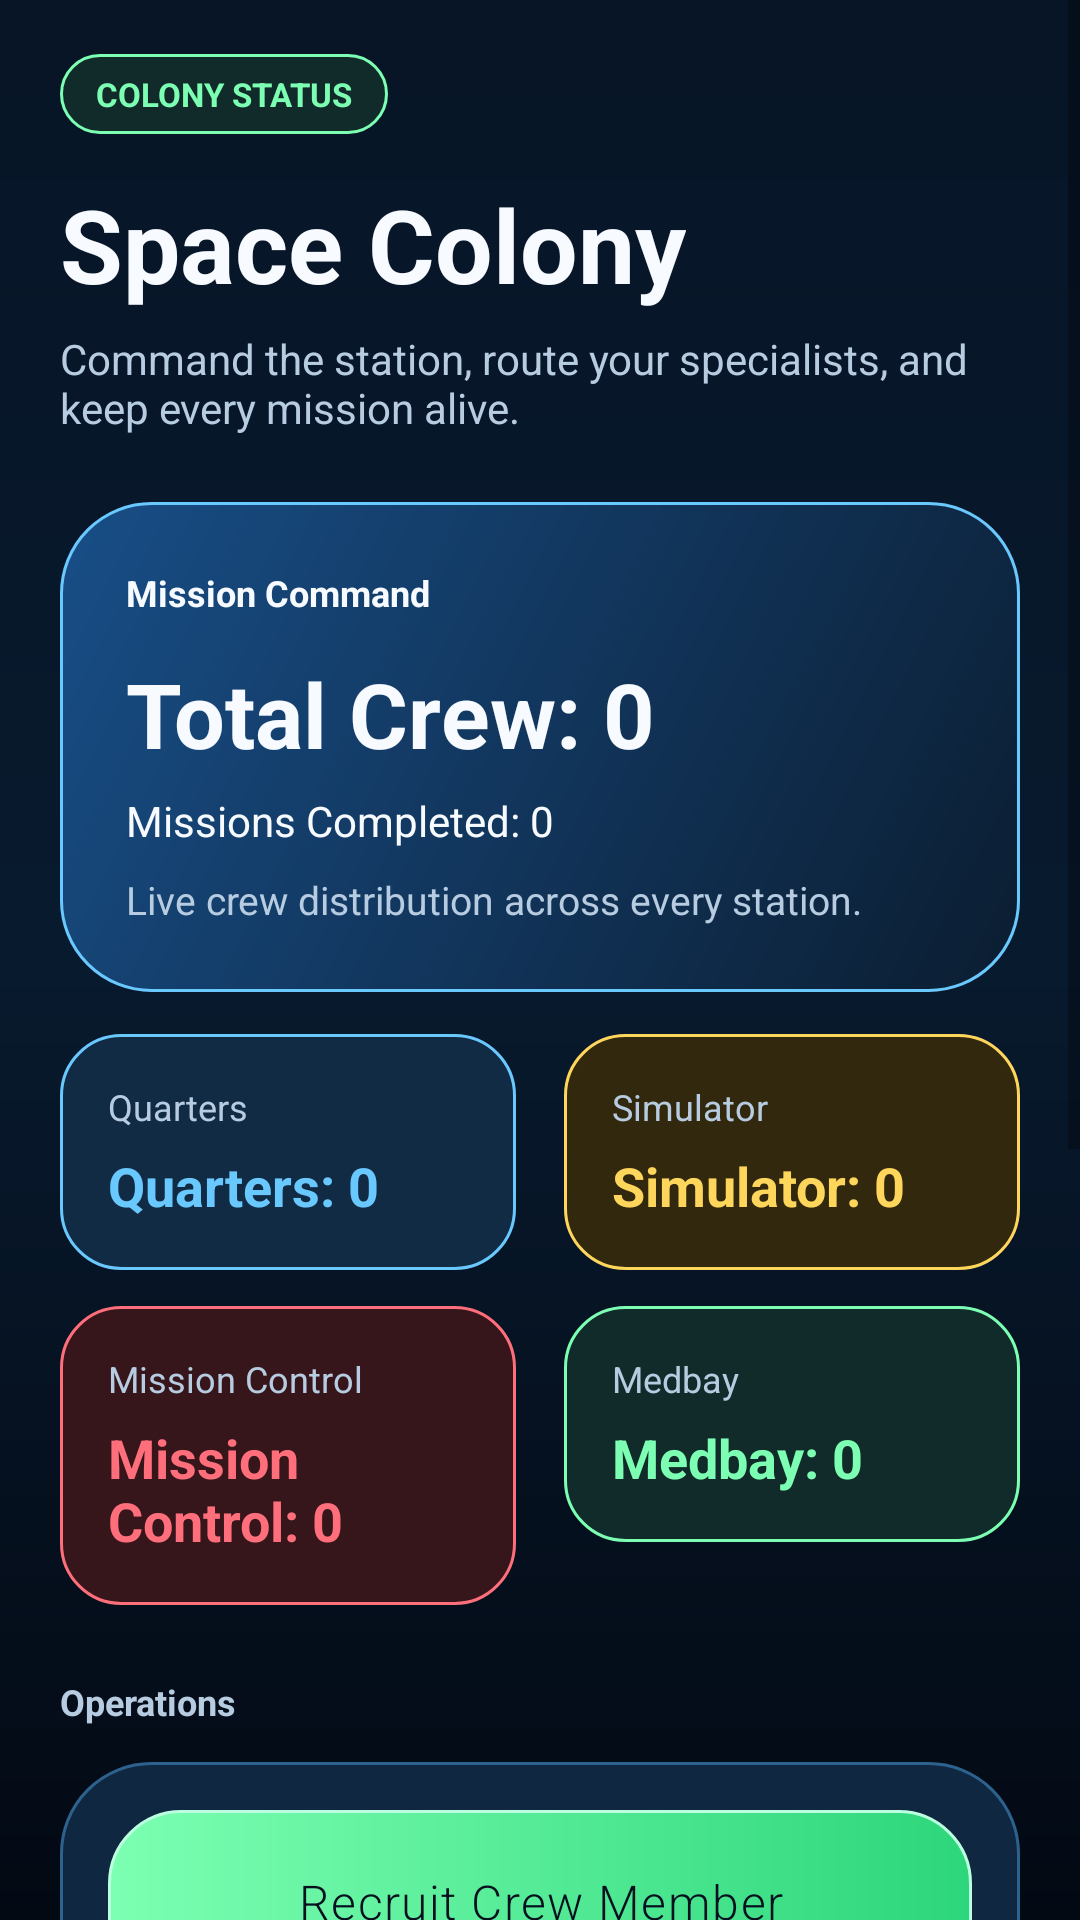

The Android layout XML behind this screen, and the referenced resources:
<!-- AndroidManifest.xml: application theme Theme.SpaceColony -->
<!-- res/layout/activity_main.xml -->
<?xml version="1.0" encoding="utf-8"?>
<ScrollView xmlns:android="http://schemas.android.com/apk/res/android"
    android:layout_width="match_parent"
    android:layout_height="match_parent"
    android:background="@drawable/bg_screen"
    android:clipToPadding="false"
    android:fillViewport="true"
    android:overScrollMode="never">

    <LinearLayout
        android:layout_width="match_parent"
        android:layout_height="wrap_content"
        android:orientation="vertical"
        android:paddingHorizontal="20dp"
        android:paddingTop="18dp"
        android:paddingBottom="28dp">

        <TextView
            android:layout_width="wrap_content"
            android:layout_height="wrap_content"
            android:background="@drawable/bg_metric_green"
            android:paddingHorizontal="12dp"
            android:paddingVertical="6dp"
            android:text="COLONY STATUS"
            android:textColor="@color/color_medic"
            android:textSize="11sp"
            android:textStyle="bold"/>

        <TextView
            android:layout_width="wrap_content"
            android:layout_height="wrap_content"
            android:layout_marginTop="14dp"
            android:text="Space Colony"
            android:textColor="@color/text_primary"
            android:textSize="34sp"
            android:textStyle="bold"/>

        <TextView
            android:layout_width="wrap_content"
            android:layout_height="wrap_content"
            android:layout_marginTop="6dp"
            android:text="Command the station, route your specialists, and keep every mission alive."
            android:textColor="@color/text_secondary"
            android:textSize="14sp"/>

        <LinearLayout
            android:layout_width="match_parent"
            android:layout_height="wrap_content"
            android:layout_marginTop="22dp"
            android:background="@drawable/bg_panel_highlight"
            android:orientation="vertical"
            android:padding="22dp">

            <TextView
                android:layout_width="wrap_content"
                android:layout_height="wrap_content"
                android:text="Mission Command"
                android:textColor="@color/text_primary"
                android:textSize="12sp"
                android:textStyle="bold"/>

            <TextView
                android:id="@+id/tvTotalCrew"
                android:layout_width="wrap_content"
                android:layout_height="wrap_content"
                android:layout_marginTop="12dp"
                android:text="Total Crew: 0"
                android:textColor="@color/text_primary"
                android:textSize="30sp"
                android:textStyle="bold"/>

            <TextView
                android:id="@+id/tvMissionCount"
                android:layout_width="wrap_content"
                android:layout_height="wrap_content"
                android:layout_marginTop="6dp"
                android:text="Missions Completed: 0"
                android:textColor="@color/text_primary"
                android:textSize="14sp"/>

            <TextView
                android:layout_width="match_parent"
                android:layout_height="wrap_content"
                android:layout_marginTop="8dp"
                android:text="Live crew distribution across every station."
                android:textColor="@color/text_secondary"
                android:textSize="13sp"/>
        </LinearLayout>

        <LinearLayout
            android:layout_width="match_parent"
            android:layout_height="wrap_content"
            android:layout_marginTop="14dp"
            android:orientation="horizontal">

            <LinearLayout
                android:layout_width="0dp"
                android:layout_height="wrap_content"
                android:layout_marginEnd="8dp"
                android:layout_weight="1"
                android:background="@drawable/bg_metric_blue"
                android:orientation="vertical"
                android:padding="16dp">

                <TextView
                    android:layout_width="wrap_content"
                    android:layout_height="wrap_content"
                    android:text="Quarters"
                    android:textColor="@color/text_secondary"
                    android:textSize="12sp"/>

                <TextView
                    android:id="@+id/tvQuartersCount"
                    android:layout_width="wrap_content"
                    android:layout_height="wrap_content"
                    android:layout_marginTop="6dp"
                    android:text="Quarters: 0"
                    android:textColor="@color/color_pilot"
                    android:textSize="18sp"
                    android:textStyle="bold"/>
            </LinearLayout>

            <LinearLayout
                android:layout_width="0dp"
                android:layout_height="wrap_content"
                android:layout_marginStart="8dp"
                android:layout_weight="1"
                android:background="@drawable/bg_metric_gold"
                android:orientation="vertical"
                android:padding="16dp">

                <TextView
                    android:layout_width="wrap_content"
                    android:layout_height="wrap_content"
                    android:text="Simulator"
                    android:textColor="@color/text_secondary"
                    android:textSize="12sp"/>

                <TextView
                    android:id="@+id/tvSimulatorCount"
                    android:layout_width="wrap_content"
                    android:layout_height="wrap_content"
                    android:layout_marginTop="6dp"
                    android:text="Simulator: 0"
                    android:textColor="@color/color_engineer"
                    android:textSize="18sp"
                    android:textStyle="bold"/>
            </LinearLayout>
        </LinearLayout>

        <LinearLayout
            android:layout_width="match_parent"
            android:layout_height="wrap_content"
            android:layout_marginTop="12dp"
            android:orientation="horizontal">

            <LinearLayout
                android:layout_width="0dp"
                android:layout_height="wrap_content"
                android:layout_marginEnd="8dp"
                android:layout_weight="1"
                android:background="@drawable/bg_metric_red"
                android:orientation="vertical"
                android:padding="16dp">

                <TextView
                    android:layout_width="wrap_content"
                    android:layout_height="wrap_content"
                    android:text="Mission Control"
                    android:textColor="@color/text_secondary"
                    android:textSize="12sp"/>

                <TextView
                    android:id="@+id/tvMissionControlCount"
                    android:layout_width="wrap_content"
                    android:layout_height="wrap_content"
                    android:layout_marginTop="6dp"
                    android:text="Mission Control: 0"
                    android:textColor="@color/color_soldier"
                    android:textSize="18sp"
                    android:textStyle="bold"/>
            </LinearLayout>

            <LinearLayout
                android:layout_width="0dp"
                android:layout_height="wrap_content"
                android:layout_marginStart="8dp"
                android:layout_weight="1"
                android:background="@drawable/bg_metric_green"
                android:orientation="vertical"
                android:padding="16dp">

                <TextView
                    android:layout_width="wrap_content"
                    android:layout_height="wrap_content"
                    android:text="Medbay"
                    android:textColor="@color/text_secondary"
                    android:textSize="12sp"/>

                <TextView
                    android:id="@+id/tvMedbayCount"
                    android:layout_width="wrap_content"
                    android:layout_height="wrap_content"
                    android:layout_marginTop="6dp"
                    android:text="Medbay: 0"
                    android:textColor="@color/color_medic"
                    android:textSize="18sp"
                    android:textStyle="bold"/>
            </LinearLayout>
        </LinearLayout>

        <TextView
            android:layout_width="wrap_content"
            android:layout_height="wrap_content"
            android:layout_marginTop="24dp"
            android:layout_marginBottom="12dp"
            android:text="Operations"
            android:textColor="@color/text_secondary"
            android:textSize="12sp"
            android:textStyle="bold"/>

        <LinearLayout
            android:layout_width="match_parent"
            android:layout_height="wrap_content"
            android:background="@drawable/bg_operations_panel"
            android:orientation="vertical"
            android:padding="16dp">

            <Button
                android:id="@+id/btnRecruit"
                style="@style/OperationsButton.Primary"
                android:layout_width="match_parent"
                android:layout_height="62dp"
                android:layout_marginBottom="12dp"
                android:background="@drawable/bg_operations_button_primary"
                android:text="Recruit Crew Member"/>

            <Button
                android:id="@+id/btnQuarters"
                style="@style/OperationsButton"
                android:layout_width="match_parent"
                android:layout_height="60dp"
                android:layout_marginBottom="12dp"
                android:background="@drawable/bg_operations_button_blue"
                android:text="Quarters"/>

            <Button
                android:id="@+id/btnSimulator"
                style="@style/OperationsButton"
                android:layout_width="match_parent"
                android:layout_height="60dp"
                android:layout_marginBottom="12dp"
                android:background="@drawable/bg_operations_button_gold"
                android:text="Simulator"/>

            <Button
                android:id="@+id/btnMissionControl"
                style="@style/OperationsButton"
                android:layout_width="match_parent"
                android:layout_height="60dp"
                android:layout_marginBottom="12dp"
                android:background="@drawable/bg_operations_button_red"
                android:text="Mission Control"/>

            <Button
                android:id="@+id/btnMedbay"
                style="@style/OperationsButton"
                android:layout_width="match_parent"
                android:layout_height="60dp"
                android:layout_marginBottom="12dp"
                android:background="@drawable/bg_operations_button_green"
                android:text="Medbay"/>

            <Button
                android:id="@+id/btnStats"
                style="@style/OperationsButton"
                android:layout_width="match_parent"
                android:layout_height="60dp"
                android:background="@drawable/bg_operations_button_purple"
                android:text="Statistics"/>
        </LinearLayout>

    </LinearLayout>
</ScrollView>
<!-- resources referenced by this layout -->
<resources>
  <color name="color_engineer">#FFD65C</color>
  <color name="color_medic">#7CFFB2</color>
  <color name="color_pilot">#69C9FF</color>
  <color name="color_soldier">#FF6E7B</color>
  <color name="text_primary">#F7FBFF</color>
  <color name="text_secondary">#B7CCE1</color>
  <!-- drawable bg_metric_blue (drawable) -->
  <?xml version="1.0" encoding="utf-8"?>
  <shape xmlns:android="http://schemas.android.com/apk/res/android"
      android:shape="rectangle">
      <solid android:color="@color/metric_blue"/>
      <corners android:radius="20dp"/>
      <stroke
          android:width="1dp"
          android:color="@color/color_pilot"/>
  </shape>
  <!-- drawable bg_metric_gold (drawable) -->
  <?xml version="1.0" encoding="utf-8"?>
  <shape xmlns:android="http://schemas.android.com/apk/res/android"
      android:shape="rectangle">
      <solid android:color="@color/metric_gold"/>
      <corners android:radius="20dp"/>
      <stroke
          android:width="1dp"
          android:color="@color/color_engineer"/>
  </shape>
  <!-- drawable bg_metric_green (drawable) -->
  <?xml version="1.0" encoding="utf-8"?>
  <shape xmlns:android="http://schemas.android.com/apk/res/android"
      android:shape="rectangle">
      <solid android:color="@color/metric_green"/>
      <corners android:radius="20dp"/>
      <stroke
          android:width="1dp"
          android:color="@color/color_medic"/>
  </shape>
  <!-- drawable bg_metric_red (drawable) -->
  <?xml version="1.0" encoding="utf-8"?>
  <shape xmlns:android="http://schemas.android.com/apk/res/android"
      android:shape="rectangle">
      <solid android:color="@color/metric_red"/>
      <corners android:radius="20dp"/>
      <stroke
          android:width="1dp"
          android:color="@color/color_soldier"/>
  </shape>
  <!-- drawable bg_operations_button_blue (drawable) -->
  <?xml version="1.0" encoding="utf-8"?>
  <shape xmlns:android="http://schemas.android.com/apk/res/android"
      android:shape="rectangle">
      <gradient
          android:angle="0"
          android:endColor="#18476F"
          android:startColor="#123656"/>
      <corners android:radius="24dp"/>
      <stroke
          android:width="1dp"
          android:color="@color/color_pilot"/>
  </shape>
  <!-- drawable bg_operations_panel (drawable) -->
  <?xml version="1.0" encoding="utf-8"?>
  <shape xmlns:android="http://schemas.android.com/apk/res/android"
      android:shape="rectangle">
      <solid android:color="#0F2740"/>
      <corners android:radius="30dp"/>
      <stroke
          android:width="1dp"
          android:color="@color/stroke"/>
  </shape>
  <!-- drawable bg_screen (drawable) -->
  <?xml version="1.0" encoding="utf-8"?>
  <shape xmlns:android="http://schemas.android.com/apk/res/android"
      android:shape="rectangle">
      <gradient
          android:angle="270"
          android:endColor="@color/screen_bottom"
          android:centerColor="@color/screen_mid"
          android:startColor="@color/screen_top"/>
  </shape>
  <style name="OperationsButton.Primary" parent="OperationsButton">
          <item name="android:textColor">@color/bg_dark</item>
      </style>
  <color name="metric_blue">#112B45</color>
  <color name="metric_gold">#32280D</color>
  <color name="metric_green">#102B2A</color>
  <color name="metric_red">#36151B</color>
  <color name="accent_dark">#2DD67B</color>
  <color name="accent">#7CFFB2</color>
  <color name="color_scientist">#BA9BFF</color>
  <color name="stroke">#2D628E</color>
  <color name="hero_bottom">#0B1D31</color>
  <color name="hero_top">#184E87</color>
  <color name="screen_bottom">#030913</color>
  <color name="screen_mid">#081A2E</color>
  <color name="screen_top">#071526</color>
  <color name="bg_dark">#06111F</color>
  <color name="card_bg">#10243A</color>
</resources>
